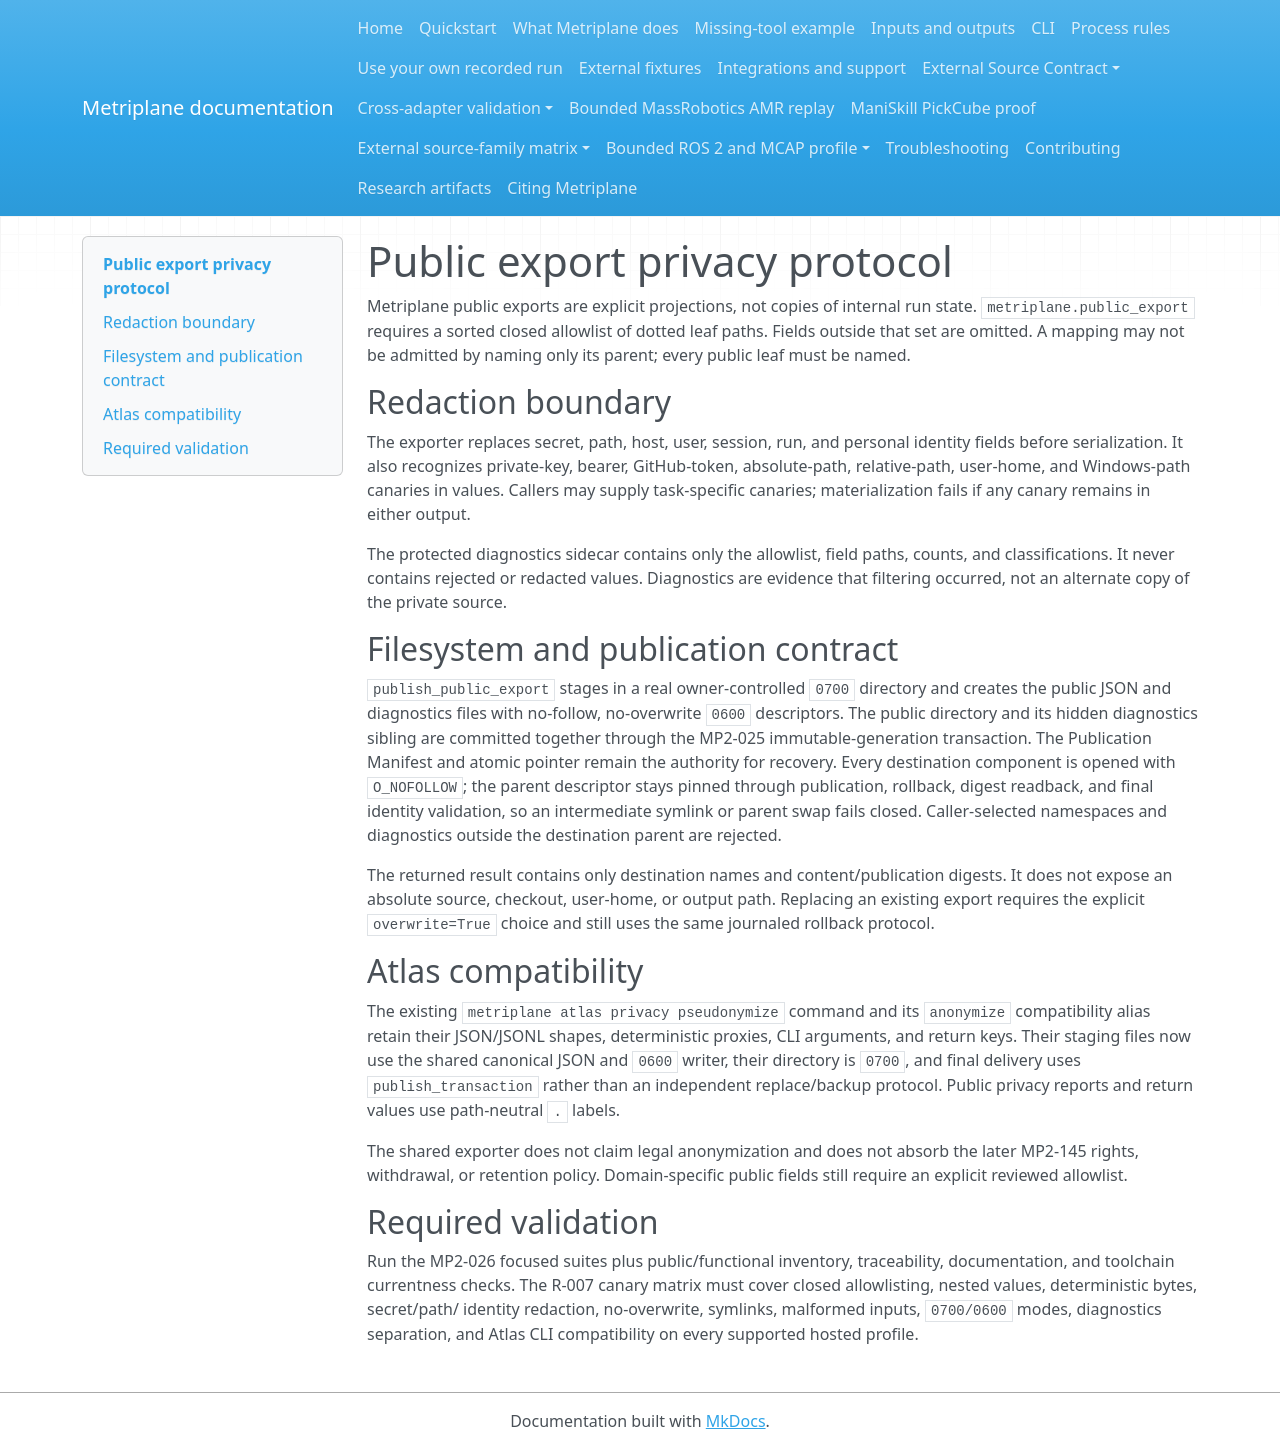

repository: Miko997/metriplane · page: maintainers/public-export-privacy/index.html · generator: mkdocs

# Public export privacy protocol

Metriplane public exports are explicit projections, not copies of internal run
state. `metriplane.public_export` requires a sorted closed allowlist of dotted
leaf paths. Fields outside that set are omitted. A mapping may not be admitted
by naming only its parent; every public leaf must be named.

## Redaction boundary

The exporter replaces secret, path, host, user, session, run, and personal
identity fields before serialization. It also recognizes private-key, bearer,
GitHub-token, absolute-path, relative-path, user-home, and Windows-path canaries
in values. Callers may supply task-specific canaries; materialization fails if
any canary remains in either output.

The protected diagnostics sidecar contains only the allowlist, field paths,
counts, and classifications. It never contains rejected or redacted values.
Diagnostics are evidence that filtering occurred, not an alternate copy of the
private source.

## Filesystem and publication contract

`publish_public_export` stages in a real owner-controlled `0700` directory and
creates the public JSON and diagnostics files with no-follow, no-overwrite
`0600` descriptors. The public directory and its hidden diagnostics sibling
are committed together through the MP2-025 immutable-generation transaction.
The Publication Manifest and atomic pointer remain the authority for recovery.
Every destination component is opened with `O_NOFOLLOW`; the parent descriptor
stays pinned through publication, rollback, digest readback, and final identity
validation, so an intermediate symlink or parent swap fails closed.
Caller-selected namespaces and diagnostics outside the destination parent are
rejected.

The returned result contains only destination names and content/publication
digests. It does not expose an absolute source, checkout, user-home, or output
path. Replacing an existing export requires the explicit `overwrite=True`
choice and still uses the same journaled rollback protocol.

## Atlas compatibility

The existing `metriplane atlas privacy pseudonymize` command and its
`anonymize` compatibility alias retain their JSON/JSONL shapes, deterministic
proxies, CLI arguments, and return keys. Their staging files now use the shared
canonical JSON and `0600` writer, their directory is `0700`, and final delivery
uses `publish_transaction` rather than an independent replace/backup protocol.
Public privacy reports and return values use path-neutral `.` labels.

The shared exporter does not claim legal anonymization and does not absorb the
later MP2-145 rights, withdrawal, or retention policy. Domain-specific public
fields still require an explicit reviewed allowlist.

## Required validation

Run the MP2-026 focused suites plus public/functional inventory, traceability,
documentation, and toolchain currentness checks. The R-007 canary matrix must
cover closed allowlisting, nested values, deterministic bytes, secret/path/
identity redaction, no-overwrite, symlinks, malformed inputs, `0700/0600`
modes, diagnostics separation, and Atlas CLI compatibility on every supported
hosted profile.
